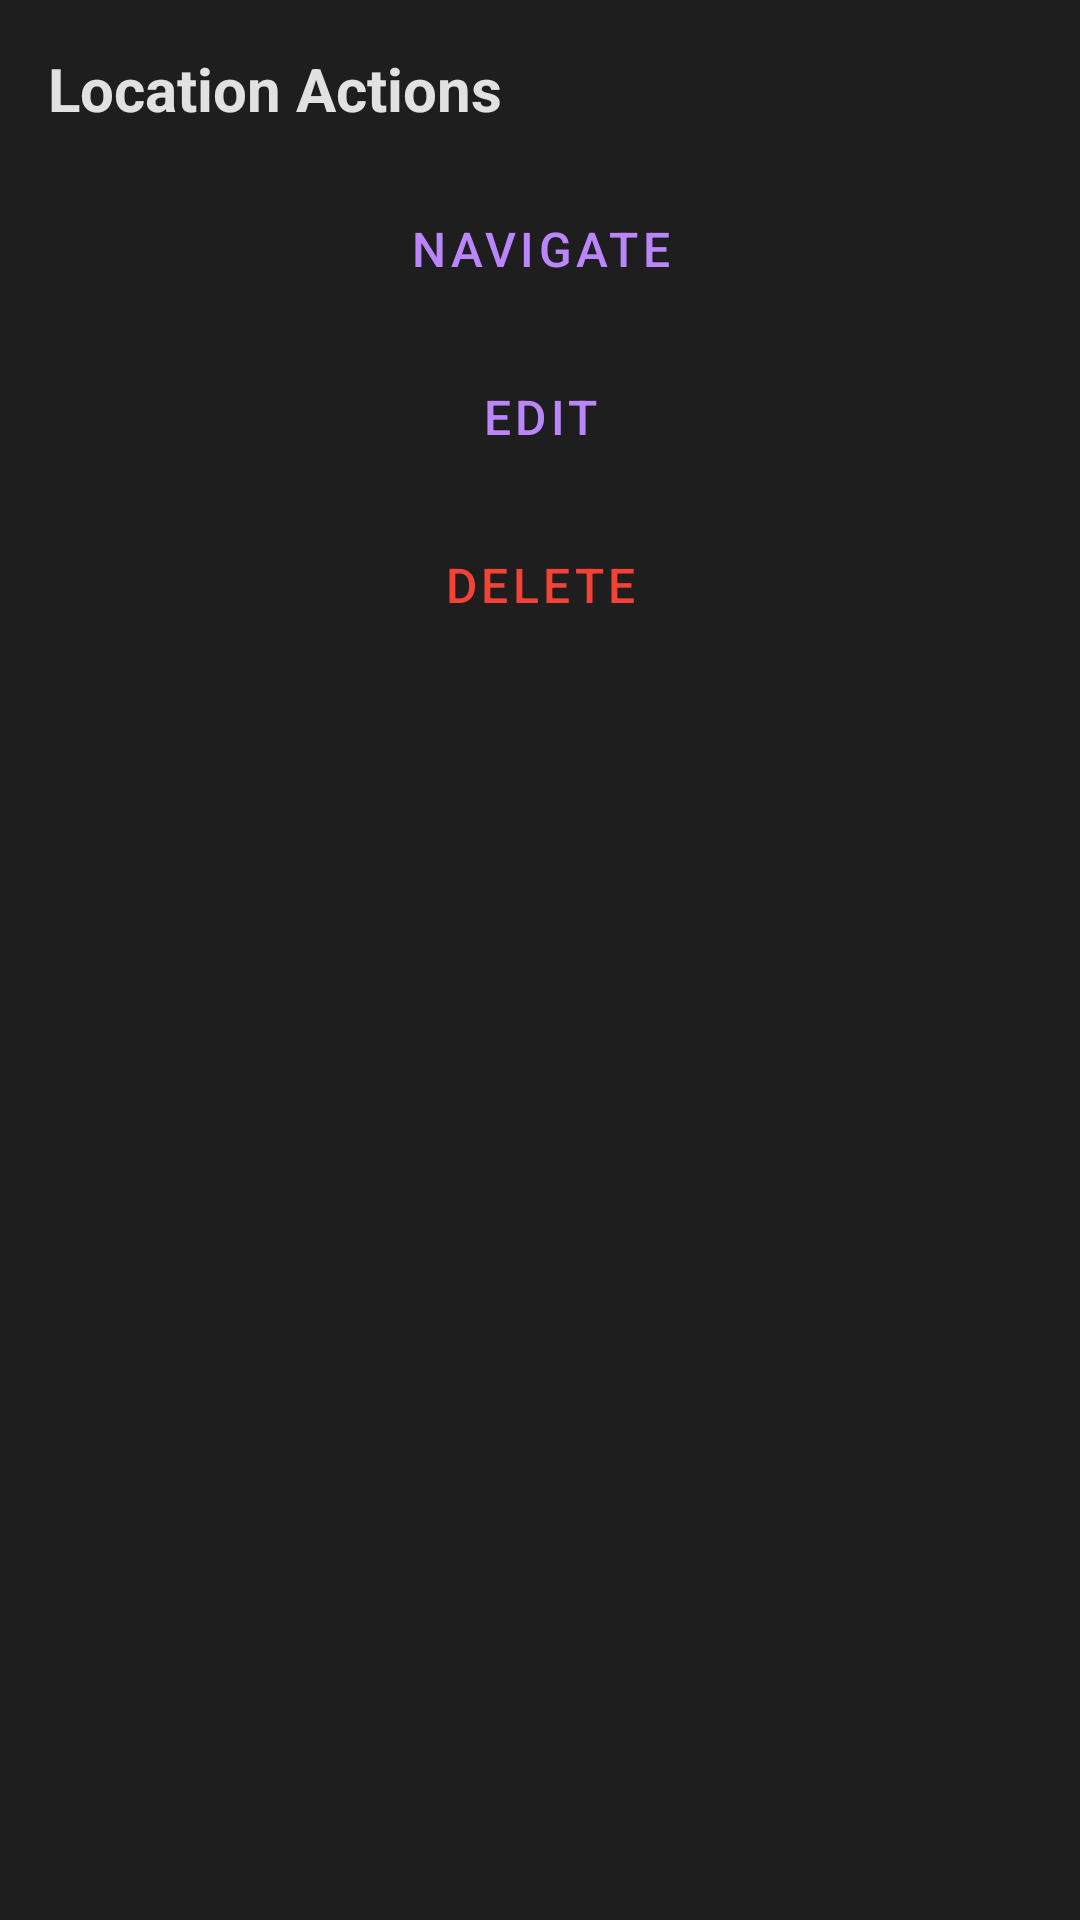

Write the Android layout XML for this screen, with the resource values it uses.
<!-- AndroidManifest.xml: application theme Theme.VisionFocus -->
<!-- res/layout/dialog_location_action.xml -->
<?xml version="1.0" encoding="utf-8"?>
<LinearLayout
    xmlns:android="http://schemas.android.com/apk/res/android"
    android:layout_width="match_parent"
    android:layout_height="wrap_content"
    android:orientation="vertical"
    android:padding="16dp"
    android:background="?attr/colorSurface">
    
    
    <TextView
        android:layout_width="match_parent"
        android:layout_height="wrap_content"
        android:text="@string/location_actions"
        android:textSize="20sp"
        android:textStyle="bold"
        android:textColor="?attr/colorOnSurface"
        android:accessibilityHeading="true"
        android:paddingBottom="16dp" />
    
    
    <Button
        android:id="@+id/navigateButton"
        android:layout_width="match_parent"
        android:layout_height="wrap_content"
        android:text="@string/navigate_action"
        android:textSize="16sp"
        android:minHeight="48dp"
        style="@style/Widget.MaterialComponents.Button.TextButton" />
    
    
    <Button
        android:id="@+id/editButton"
        android:layout_width="match_parent"
        android:layout_height="wrap_content"
        android:text="@string/edit_action"
        android:textSize="16sp"
        android:minHeight="48dp"
        android:layout_marginTop="8dp"
        style="@style/Widget.MaterialComponents.Button.TextButton" />
    
    
    <Button
        android:id="@+id/deleteButton"
        android:layout_width="match_parent"
        android:layout_height="wrap_content"
        android:text="@string/delete_action"
        android:textSize="16sp"
        android:minHeight="48dp"
        android:layout_marginTop="8dp"
        android:textColor="?attr/colorError"
        style="@style/Widget.MaterialComponents.Button.TextButton" />
    
</LinearLayout>
<!-- resources referenced by this layout -->
<resources>
  <string name="delete_action">Delete</string>
  <string name="edit_action">Edit</string>
  <string name="location_actions">Location Actions</string>
  <string name="navigate_action">Navigate</string>
  <style name="Theme.VisionFocus" parent="Theme.Material3.Dark.NoActionBar">
          
          <item name="colorPrimary">@color/primary</item>
          <item name="colorPrimaryVariant">@color/primary_variant</item>
          <item name="colorOnPrimary">@color/on_primary</item>
          
          
          <item name="colorSecondary">@color/secondary</item>
          <item name="colorSecondaryVariant">@color/secondary_variant</item>
          <item name="colorOnSecondary">@color/on_secondary</item>
          
          
          <item name="colorSurface">@color/surface</item>
          <item name="colorOnSurface">@color/on_surface</item>
          
          
          <item name="android:colorBackground">@color/background</item>
          <item name="colorOnBackground">@color/on_background</item>
          
          
          <item name="textAppearanceBody1">@style/TextAppearance.VisionFocus.Body1</item>
          
          
          <item name="colorError">@color/error_red</item>
      </style>
  <color name="primary">#BB86FC</color>
  <color name="primary_variant">#3700B3</color>
  <color name="on_primary">#000000</color>
  <color name="secondary">#03DAC6</color>
  <color name="secondary_variant">#018786</color>
  <color name="on_secondary">#000000</color>
  <color name="surface">#1E1E1E</color>
  <color name="on_surface">#E1E1E1</color>
  <color name="background">#121212</color>
  <color name="on_background">#E1E1E1</color>
  <style name="TextAppearance.VisionFocus.Body1" parent="TextAppearance.Material3.BodyLarge">
          <item name="android:textSize">20sp</item>  
          <item name="android:fontFamily">sans-serif</item>  
          
      </style>
  <color name="error_red">#F44336</color>
</resources>
